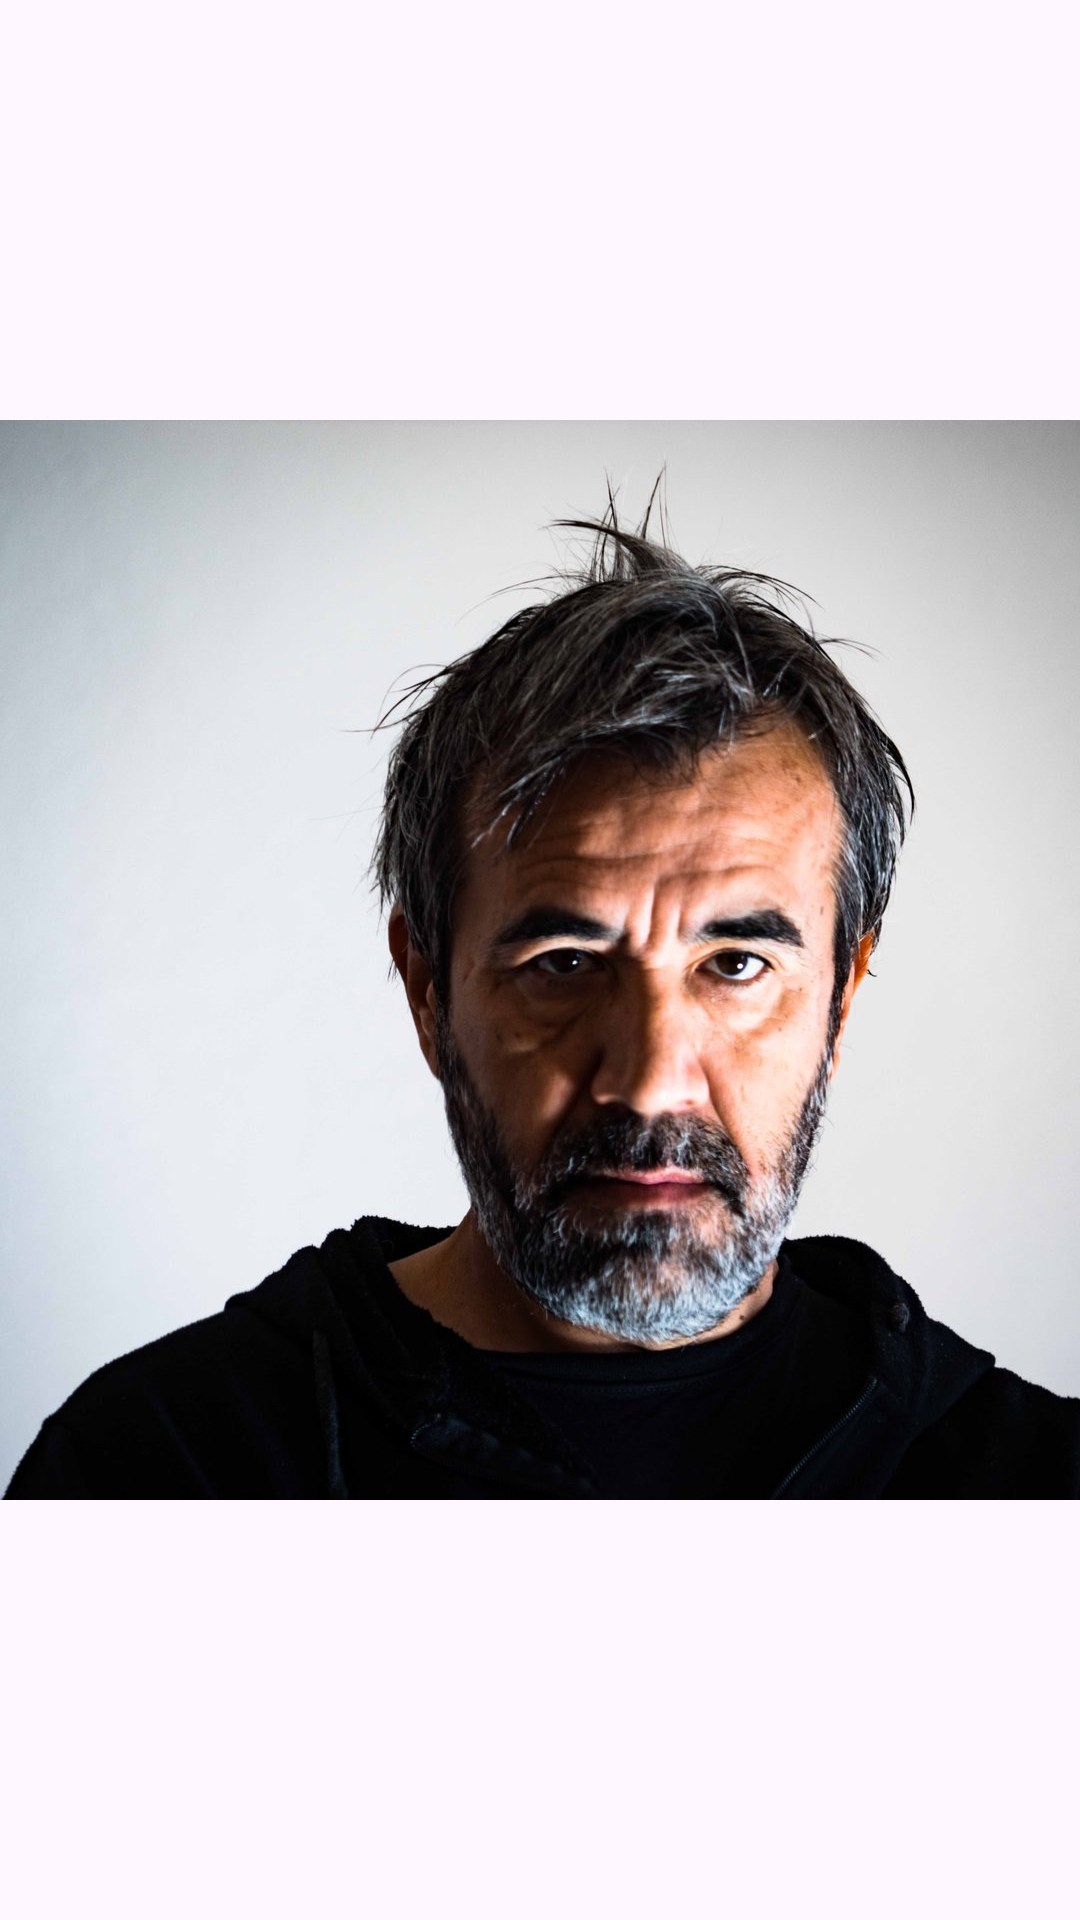

This screen was rendered from an Android layout file. Write that file and the resources it references.
<!-- AndroidManifest.xml: application theme Theme.KeKodFirstWeekProject -->
<!-- res/layout/fragment_optimism.xml -->
<?xml version="1.0" encoding="utf-8"?>
<FrameLayout xmlns:android="http://schemas.android.com/apk/res/android"
    xmlns:tools="http://schemas.android.com/tools"
    android:layout_width="match_parent"
    android:layout_height="match_parent"
    tools:context=".presentation.optimism.OptimismFragment">

    <ImageView
        android:id="@+id/imageView2"
        android:layout_width="wrap_content"
        android:layout_height="wrap_content"
        android:layout_gravity="center"
        android:src="@drawable/img_zeki_demirkubuz" />
</FrameLayout>
<!-- resources referenced by this layout -->
<resources>
  <!-- drawable img_zeki_demirkubuz: jpg bitmap (drawable, 116936 bytes) -->
  <style name="Theme.KeKodFirstWeekProject" parent="Base.Theme.KeKodFirstWeekProject" />
  <style name="Base.Theme.KeKodFirstWeekProject" parent="Theme.Material3.DayNight.NoActionBar">
          
          
      </style>
</resources>
